Run: headless pygame with SDL's dummy video driver; simulated clock (each Clock.tick advances the game by its frame time, no real sleeping); random seed 0; keys injected as events and as key.get_pressed() state; no mouse input.
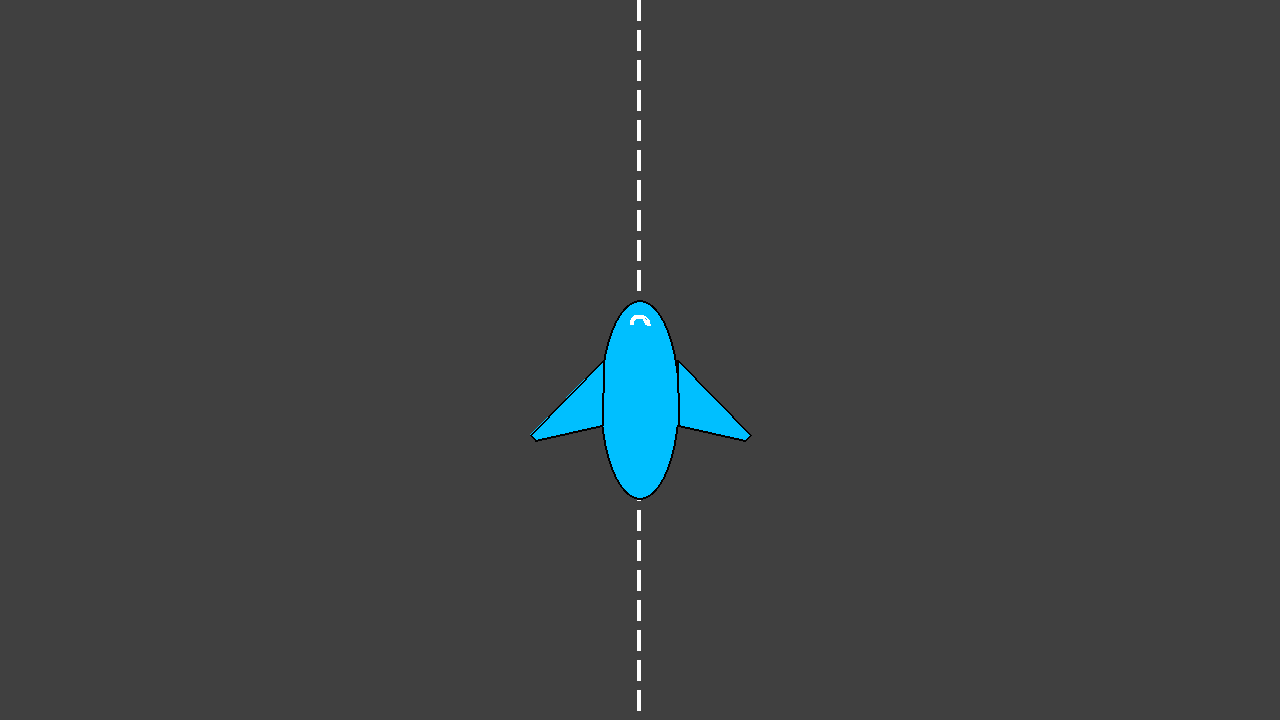
Frame 1 of 4 · flips 1–60 · no input
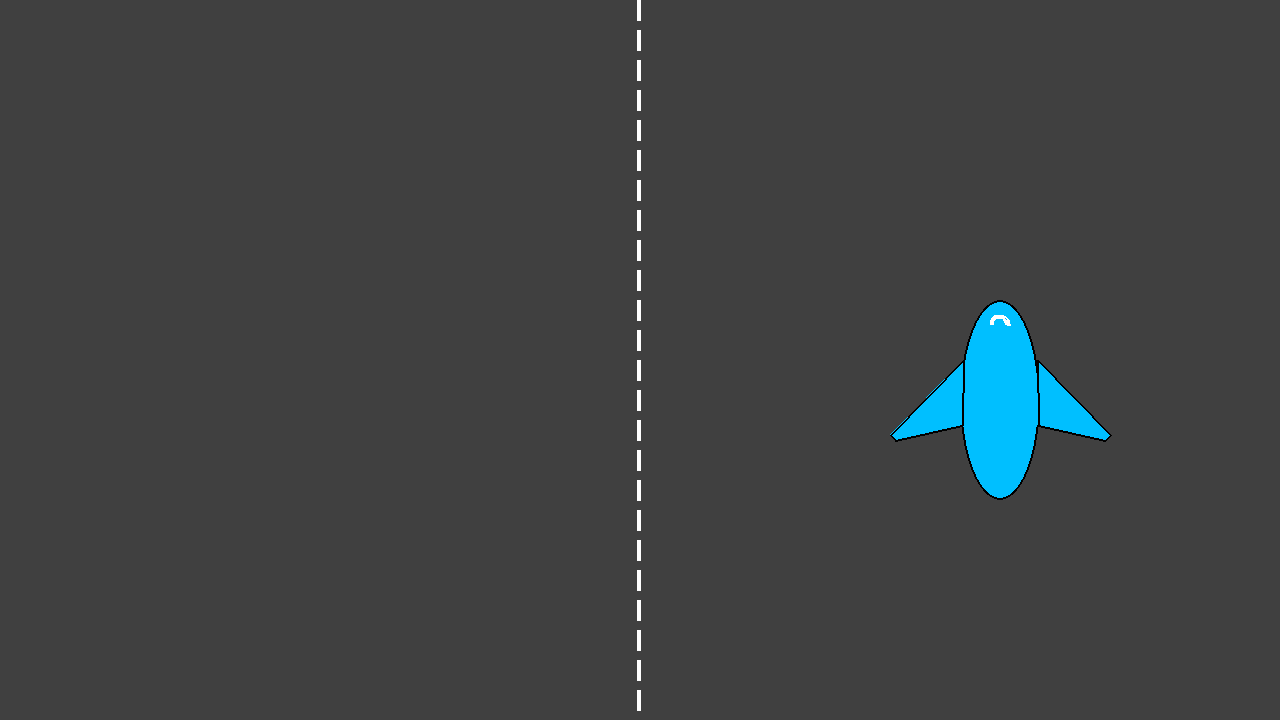
Frame 2 of 4 · flips 61–180 · tapped SPACE, RETURN · held RIGHT (→), D
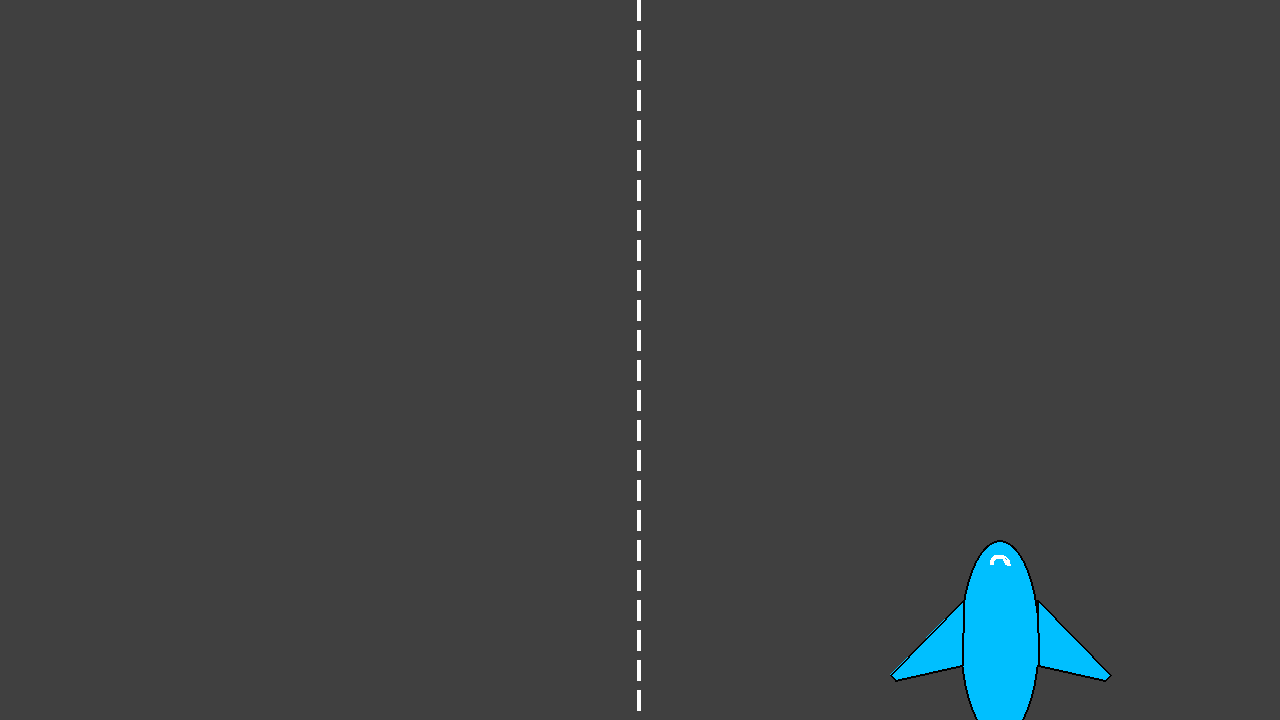
Frame 3 of 4 · flips 181–300 · held DOWN (↓), S
Frame 4 of 4 · flips 301–420 · held LEFT (←), A, UP (↑), W · screen same as frame 1, image omitted

The pygame program that drew these frames:



import pygame
 
# Define some colors
BLACK = (0, 0, 0)
WHITE = (255, 255, 255)
GREEN = (0, 255, 0)
RED = (255, 0, 0)
STRASSE = (64,64,64)
LIGHT_BLUE =(0,191,255)

pi = 3.141592653

plane_x_coord = 600
plane_y_coord = 300

plane_x_speed = 0
plane_y_speed = 0 


def draw_streifen(i):
    pygame.draw.line(screen, WHITE, [638,0+i],[638, 20 + i], 4 )


def draw_plane(x,y):
    #body
    pygame.draw.ellipse(screen, LIGHT_BLUE,[x,y, 80, 200])
    pygame.draw.ellipse(screen, BLACK,[x,y, 80, 200],2)
    pygame.draw.arc(screen, WHITE, [x+30, y+15, 20,20], 2*pi,pi, 4)

    #wings left
    pygame.draw.polygon(screen, LIGHT_BLUE,[[x+3,y+60],[x-70, y+135],[x-65,y+140],[x+2,y+125]] )
    pygame.draw.polygon(screen, BLACK,[[x+3,y+60],[x-70, y+135],[x-65,y+140],[x+2,y+125]], 2)

    # pygame.draw.polygon(screen, LIGHT_BLUE,[[x+35-13,y+220-40],[x+10-13, y+230-40],[x+15-13,y+232-40],[x+32-10,y+228-40]] )
    # pygame.draw.polygon(screen, BLACK,[[x+35-13,y+220-40],[x+10-13, y+230-40],[x+15-13,y+232-40],[x+32-10,y+228-40]] ,2)
    #wings right
    pygame.draw.polygon(screen, LIGHT_BLUE,[[x+80-3,y+60],[x+80+70, y+135],[x+80+65,y+140],[x-2+80,y+125]] )
    pygame.draw.polygon(screen, BLACK,[[x+80-3,y+60],[x+80+70, y+135],[x+80+65,y+140],[x-2+80,y+125]],2 )

    #pygame.draw.polygon(screen, LIGHT_BLUE,[[x-30,20],[x-15, 30],[x-20,32],[x-32,28]] )

    #pygame.draw.polygon(screen, LIGHT_BLUE,[[600,400],[550, 450],[555,455],[600,425]], 2)

pygame.init()
 
# Set the width and height of the screen [width, height]
size = (1280, 720)
screen = pygame.display.set_mode(size)
 
pygame.display.set_caption("Planerun")

done = False
clock = pygame.time.Clock()
 
# -------- Main Program Loop -----------
while not done:
    # --- Main event loop
    for event in pygame.event.get():
        if event.type == pygame.QUIT:
            done = True

        if event.type == pygame.KEYDOWN:
            if event.key == pygame.K_LEFT:
                plane_x_speed = -3
            if event.key == pygame.K_RIGHT:
                plane_x_speed = 3
            if event.key == pygame.K_UP:
                plane_y_speed = -2
            if event.key == pygame.K_DOWN:
                plane_y_speed = 2

        if event.type == pygame.KEYUP:
            if event.key == pygame.K_LEFT:
                plane_x_speed = 0
            if event.key == pygame.K_RIGHT:
                plane_x_speed = 0
            if event.key == pygame.K_UP:
                plane_y_speed = 0
            if event.key == pygame.K_DOWN:
                plane_y_speed = 0

    # --- Game logic should go here
    plane_x_coord += plane_x_speed
    plane_y_coord += plane_y_speed   
    # If you want a background image, replace this clear with blit'ing the
    # background image.
    screen.fill(STRASSE)
 
    for i in range(0, 720, 30):
        draw_streifen(i)
    
    draw_plane(plane_x_coord, plane_y_coord)

    pygame.display.flip()
    
    
    clock.tick(60)
 

pygame.quit()
